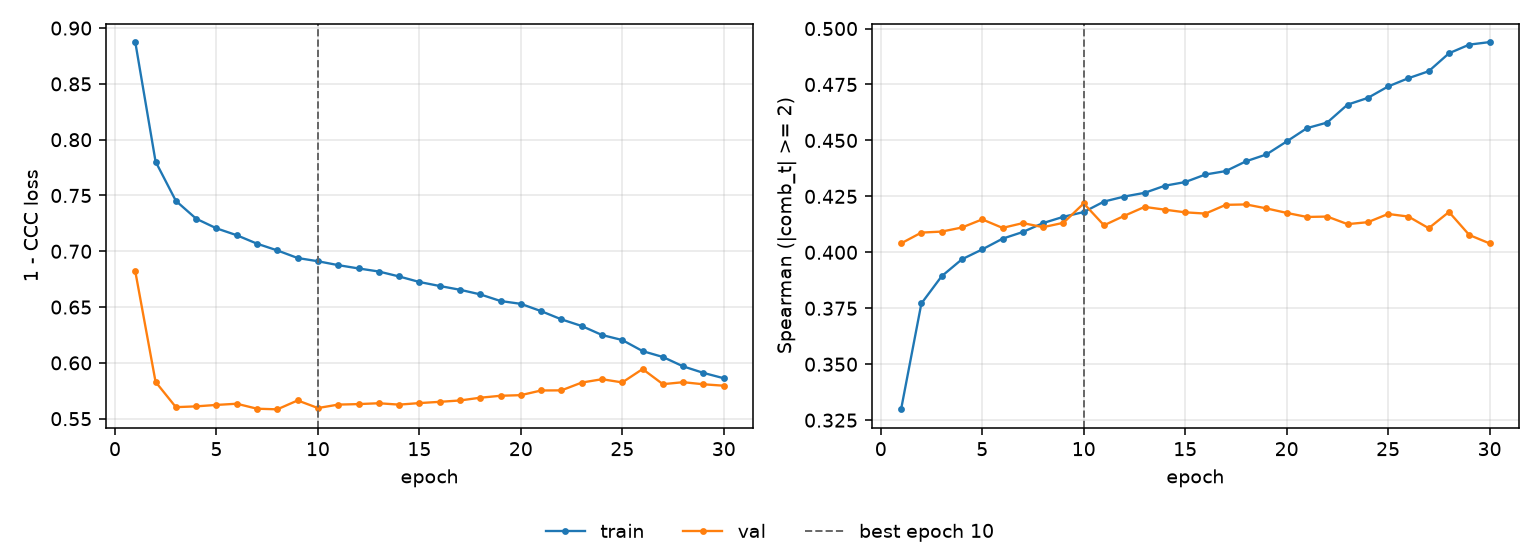

Data behind this chart, as committed beside it:
epoch, tr_loss, vl_loss, tr_sp, vl_sp, is_best
1, 0.8874, 0.682, 0.3298, 0.404, False
2, 0.7804, 0.583, 0.3771, 0.4088, False
3, 0.7452, 0.5603, 0.3893, 0.4093, False
4, 0.7292, 0.561, 0.3969, 0.4111, False
5, 0.7206, 0.5623, 0.4013, 0.4147, False
6, 0.7144, 0.5634, 0.4061, 0.4109, False
7, 0.7068, 0.5589, 0.4091, 0.4131, False
8, 0.7008, 0.5584, 0.4131, 0.4112, False
9, 0.694, 0.5663, 0.4159, 0.4132, False
10, 0.6911, 0.5595, 0.418, 0.4219, True
11, 0.6876, 0.5626, 0.4227, 0.4121, False
12, 0.6846, 0.5631, 0.4249, 0.4163, False
13, 0.6819, 0.5638, 0.4266, 0.4203, False
14, 0.6774, 0.5626, 0.4298, 0.4191, False
15, 0.6725, 0.564, 0.4314, 0.4179, False
16, 0.6689, 0.5651, 0.4348, 0.4173, False
17, 0.6655, 0.5663, 0.4363, 0.4212, False
18, 0.6614, 0.5688, 0.4407, 0.4214, False
19, 0.6554, 0.5705, 0.4437, 0.4196, False
20, 0.6529, 0.5711, 0.4495, 0.4176, False
21, 0.6464, 0.5753, 0.4555, 0.4158, False
22, 0.639, 0.5754, 0.458, 0.416, False
23, 0.633, 0.5824, 0.466, 0.4126, False
24, 0.625, 0.5854, 0.469, 0.4135, False
25, 0.6205, 0.5825, 0.4741, 0.4171, False
26, 0.6106, 0.5945, 0.4778, 0.416, False
27, 0.6053, 0.5809, 0.4809, 0.4108, False
28, 0.5969, 0.5827, 0.4889, 0.418, False
29, 0.591, 0.5808, 0.4928, 0.4077, False
30, 0.5862, 0.5796, 0.4939, 0.404, False
